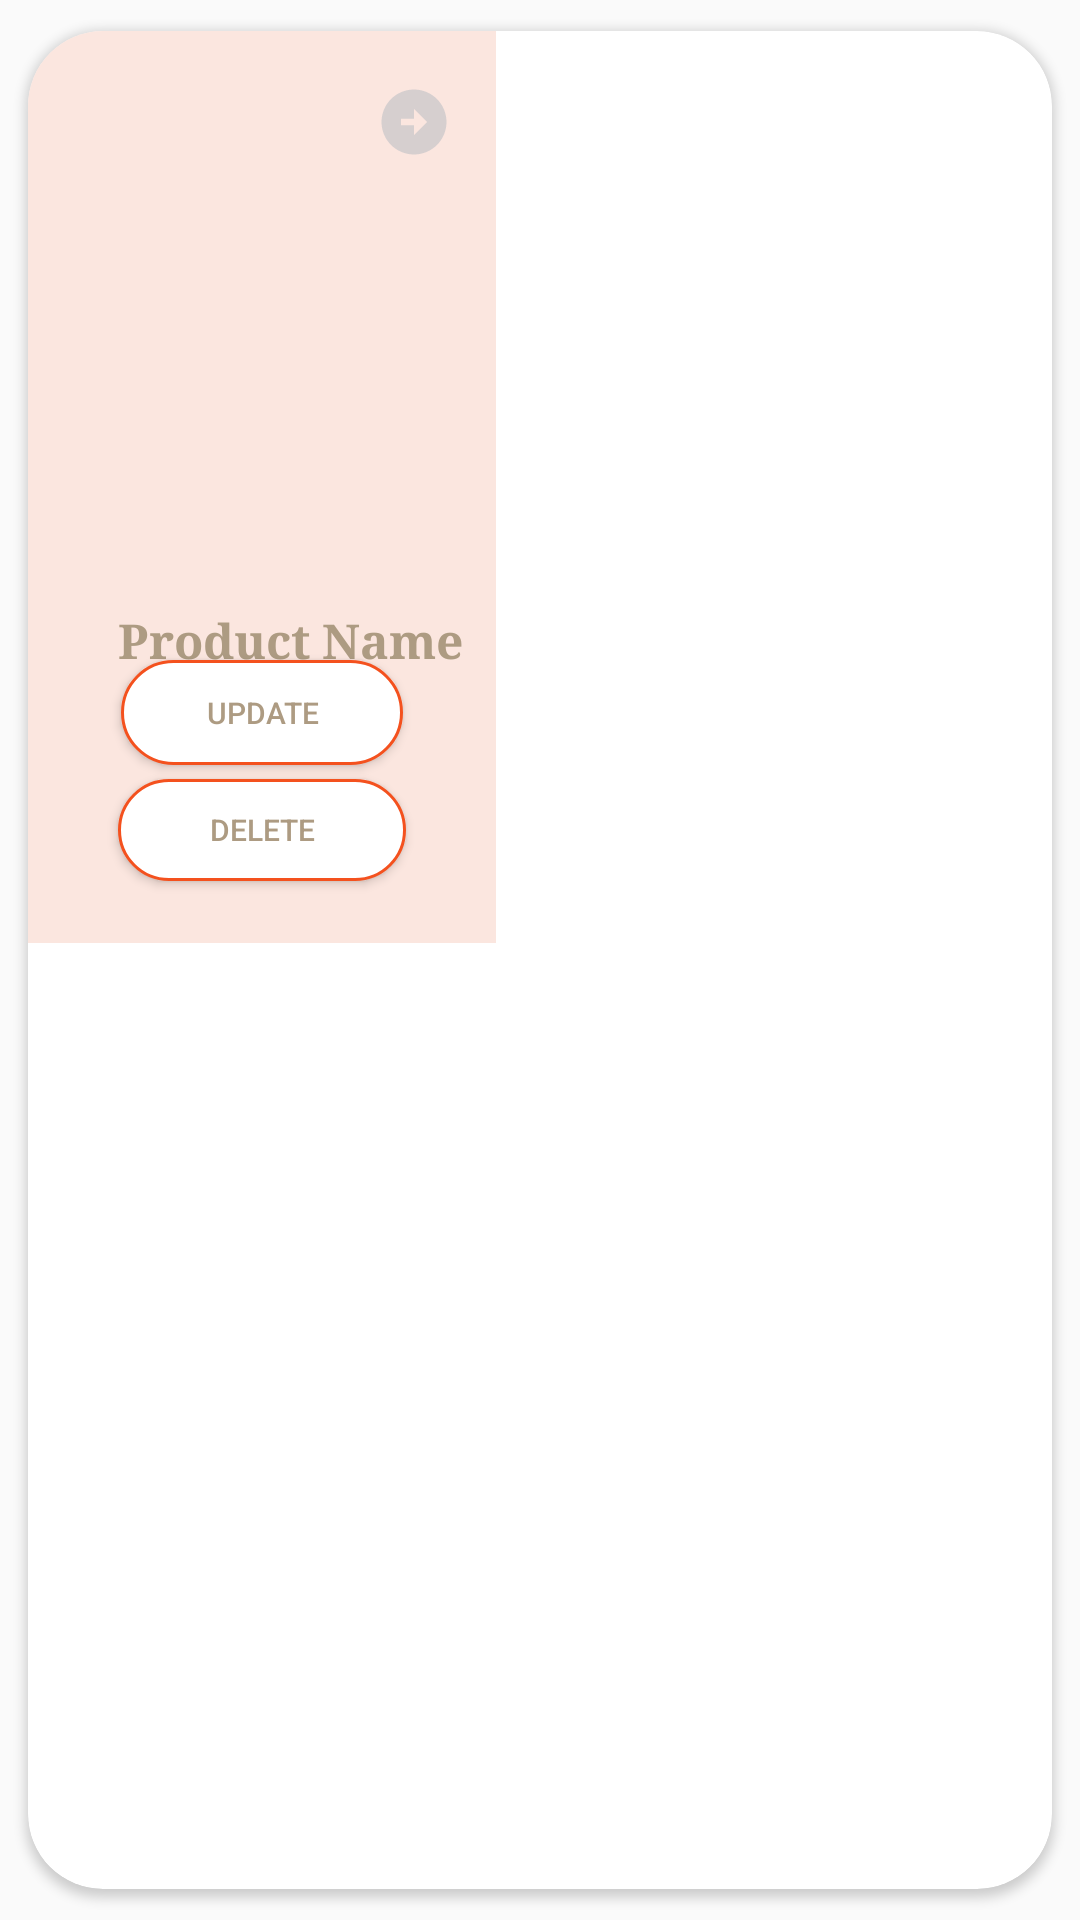

Write the Android layout XML for this screen, with the resource values it uses.
<!-- AndroidManifest.xml: application theme Theme.StoreProject -->
<!-- res/layout/store_item.xml -->
<?xml version="1.0" encoding="utf-8"?>
<androidx.cardview.widget.CardView xmlns:android="http://schemas.android.com/apk/res/android"
    xmlns:app="http://schemas.android.com/apk/res-auto"
    xmlns:tools="http://schemas.android.com/tools"
    android:layout_width="170dp"
    android:layout_height="wrap_content"
    app:cardCornerRadius="25dp"
    app:cardElevation="2dp"
    app:cardUseCompatPadding="true">

    <androidx.constraintlayout.widget.ConstraintLayout
        android:id="@+id/constraint"
        android:layout_width="156dp"
        android:layout_height="304dp"
        android:background="#FBE6DF"
        android:padding="10dp">


        <ImageView
            android:id="@+id/arroProdcat"
            android:layout_width="26dp"
            android:layout_height="27dp"
            android:elevation="9dp"
            android:src="@drawable/ic_baseline_arrow_circle_right_24"
            app:layout_constraintBottom_toTopOf="@+id/btnDelete"
            app:layout_constraintEnd_toEndOf="parent"
            app:layout_constraintHorizontal_bias="0.961"
            app:layout_constraintStart_toStartOf="parent"
            app:layout_constraintTop_toTopOf="parent"
            app:layout_constraintVertical_bias="0.031" />

        <ImageView
            android:id="@+id/imgProduct"
            android:layout_width="80dp"
            android:layout_height="148dp"
            android:layout_marginStart="28dp"
            android:layout_marginTop="24dp"
            android:contentDescription="@string/product_image"
            app:layout_constraintStart_toStartOf="parent"
            app:layout_constraintTop_toTopOf="parent"
            tools:srcCompat="@drawable/product" />

        <TextView
            android:id="@+id/txtName"
            android:layout_width="wrap_content"
            android:layout_height="wrap_content"
            android:layout_marginStart="20dp"
            android:layout_marginTop="10dp"
            android:fontFamily="serif"
            android:text="@string/product_name"
            android:textColor="#ad9b82"
            android:textSize="16sp"
            android:textStyle="bold"
            app:layout_constraintStart_toStartOf="parent"
            app:layout_constraintTop_toBottomOf="@id/imgProduct"
            tools:ignore="TextContrastCheck,TextContrastCheck" />


        <androidx.appcompat.widget.AppCompatButton
            android:id="@+id/btnUpdate"
            android:layout_width="94dp"
            android:layout_height="35dp"
            android:layout_marginTop="4dp"
            android:layout_marginBottom="13dp"
            android:background="@drawable/button"
            android:text="@string/update"
            android:textColor="#ad9b82"
            android:textSize="10sp"
            app:layout_constraintBottom_toTopOf="@+id/btnDelete"
            app:layout_constraintEnd_toEndOf="parent"
            app:layout_constraintStart_toStartOf="parent"
            app:layout_constraintTop_toBottomOf="@id/txtName"
            tools:ignore="SmallSp,TouchTargetSizeCheck,TouchTargetSizeCheck,TextContrastCheck,TextContrastCheck" />

        <androidx.appcompat.widget.AppCompatButton
            android:id="@+id/btnDelete"
            android:layout_width="96dp"
            android:layout_height="34dp"
            android:background="@drawable/button"
            android:text="@string/delete"
            android:textColor="#ad9b82"
            android:textSize="10sp"
            app:layout_constraintBottom_toBottomOf="parent"
            app:layout_constraintEnd_toEndOf="parent"
            app:layout_constraintStart_toStartOf="parent"
            app:layout_constraintTop_toBottomOf="@+id/txtName"
            app:layout_constraintVertical_bias="0.771"
            tools:ignore="SmallSp,TouchTargetSizeCheck,TouchTargetSizeCheck,TextContrastCheck,TextContrastCheck" />

    </androidx.constraintlayout.widget.ConstraintLayout>

</androidx.cardview.widget.CardView>
<!-- resources referenced by this layout -->
<resources>
  <!-- drawable button (drawable) -->
  <?xml version="1.0" encoding="utf-8"?>
  <shape xmlns:android="http://schemas.android.com/apk/res/android">
      <solid android:color="@color/white"/>
      <stroke android:width="1dp"
          android:color="#F4511E" />
      <corners android:radius="30dp"/>
  </shape>
  <!-- drawable ic_baseline_arrow_circle_right_24 (drawable-v24) -->
  <vector android:height="24dp" android:tint="#D6CFCF"
      android:viewportHeight="24" android:viewportWidth="24"
      android:width="24dp" xmlns:android="http://schemas.android.com/apk/res/android">
      <path android:fillColor="@android:color/white" android:pathData="M22,12c0,-5.52 -4.48,-10 -10,-10S2,6.48 2,12c0,5.52 4.48,10 10,10S22,17.52 22,12zM12,13l-4,0v-2l4,0V8l4,4l-4,4V13z"/>
  </vector>
  <string name="delete">Delete</string>
  <string name="product_image">Product Image</string>
  <string name="product_name">Product Name</string>
  <string name="update">Update</string>
  <style name="Theme.StoreProject" parent="Theme.MaterialComponents.DayNight.DarkActionBar.Bridge">
          
          <item name="colorPrimary">#FB8560</item>
          <item name="colorPrimaryVariant">#ff7043</item>
          <item name="colorOnPrimary">@color/white</item>
          
          <item name="colorSecondary">@color/teal_200</item>
          <item name="colorSecondaryVariant">@color/teal_700</item>
          <item name="colorOnSecondary">@color/black</item>
          
          <item name="android:statusBarColor" tools:targetApi="l">?attr/colorPrimaryVariant</item>
          
      </style>
  <color name="white">#FFFFFFFF</color>
  <color name="teal_200">#FF03DAC5</color>
  <color name="teal_700">#FF018786</color>
  <color name="black">#FF000000</color>
</resources>
